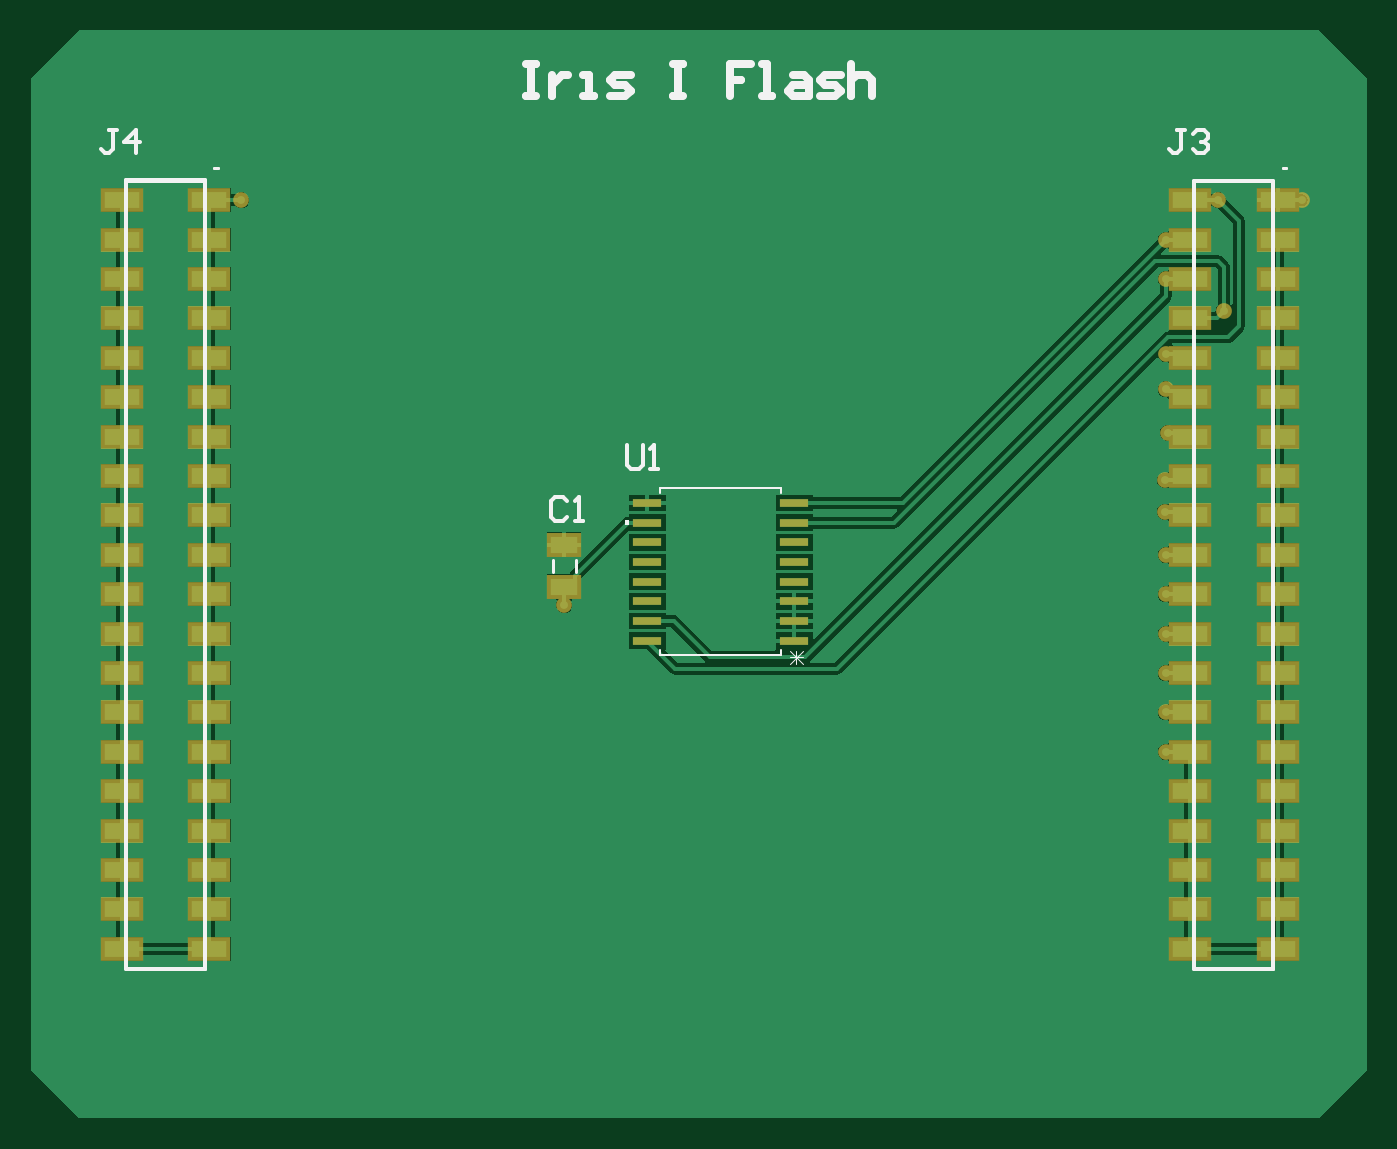
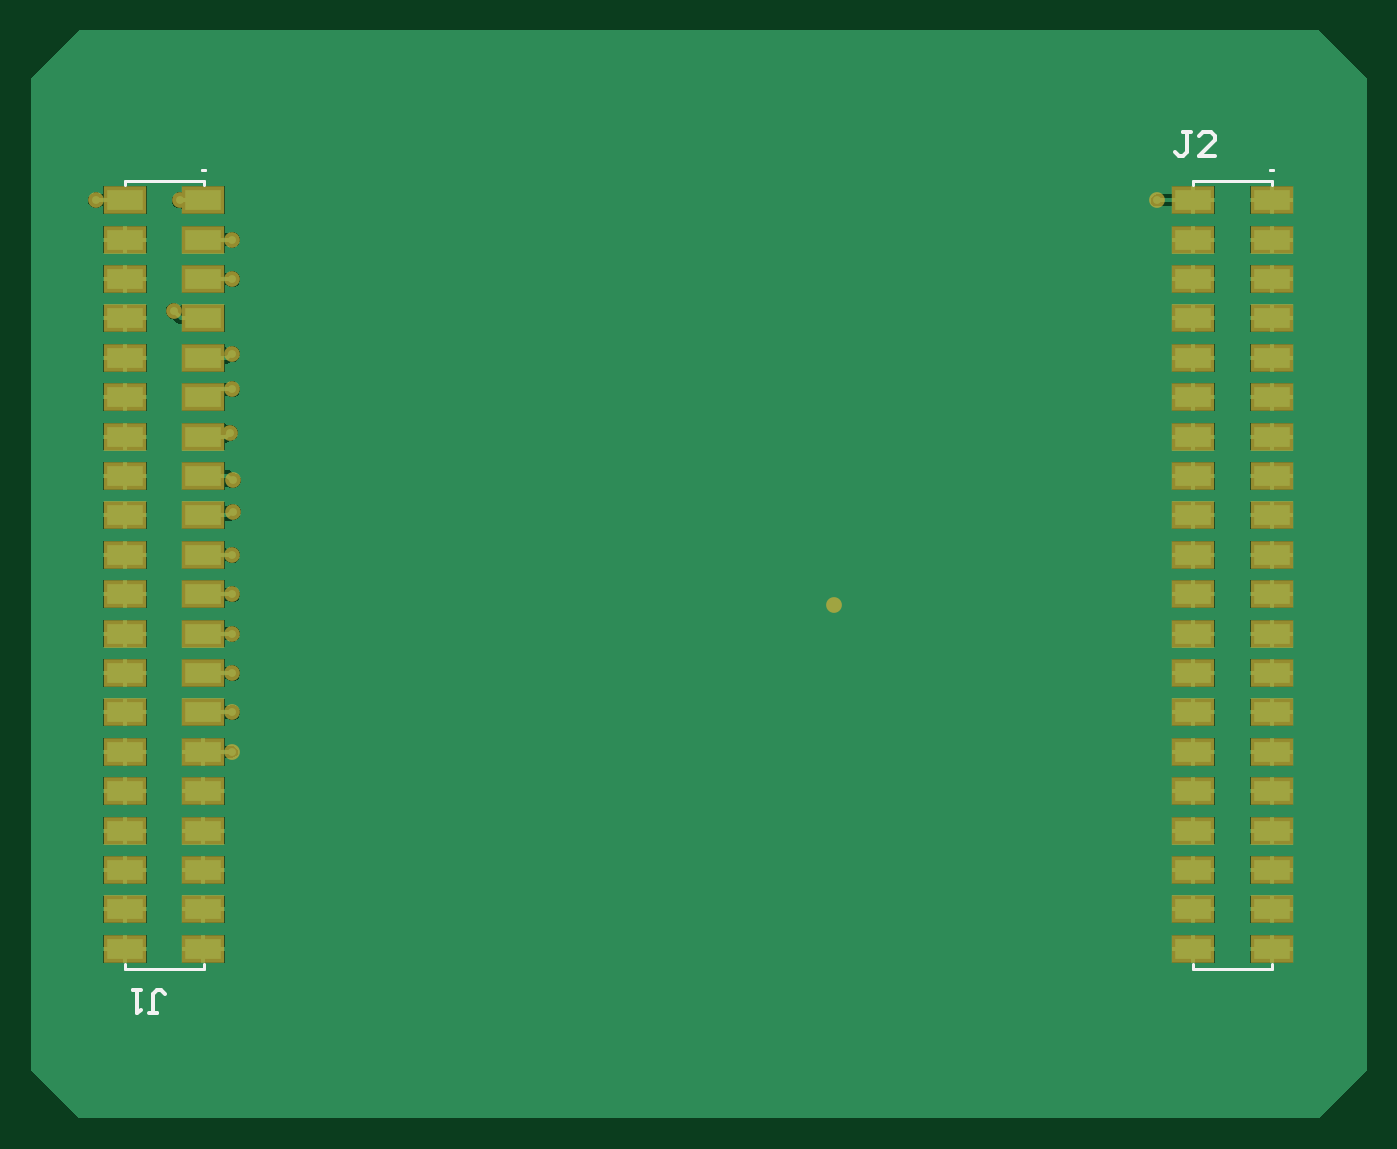
Circuit board: 9 layer files. Board 86.1 x 70.1 mm.
- bottom_copper: Flashboard.GBL (28086 bytes)
- bottom_silk: Flashboard.GBO (1108 bytes)
- paste: Flashboard.GBP (1878 bytes)
- bottom_mask: Flashboard.GBS (2273 bytes)
- outline: Flashboard.GM1 (271 bytes)
- top_copper: Flashboard.GTL (20065 bytes)
- top_silk: Flashboard.GTO (3017 bytes)
- paste: Flashboard.GTP (8301 bytes)
- top_mask: Flashboard.GTS (2591 bytes)

=== bottom_copper: Flashboard.GBL (28086 bytes, source omitted) ===
=== bottom_silk: Flashboard.GBO ===
G04*
G04 #@! TF.GenerationSoftware,Altium Limited,Altium Designer,22.2.1 (43)*
G04*
G04 Layer_Color=32896*
%FSLAX25Y25*%
%MOIN*%
G70*
G04*
G04 #@! TF.SameCoordinates,CB51DA99-0BF3-457E-BF16-783FD1C2B90D*
G04*
G04*
G04 #@! TF.FilePolarity,Positive*
G04*
G01*
G75*
%ADD10C,0.00787*%
%ADD11C,0.01000*%
D10*
X24532Y240459D02*
X23744D01*
X24532D01*
X295656D02*
X294868D01*
X295656D01*
X24079Y236778D02*
Y237900D01*
X44079Y236778D02*
Y237900D01*
X24079Y37900D02*
Y39022D01*
X44079Y37900D02*
Y39022D01*
X24079Y237900D02*
X44079D01*
X24079Y37900D02*
X44079D01*
X295203D02*
X315203D01*
X295203Y237900D02*
X315203D01*
Y37900D02*
Y39022D01*
X295203Y37900D02*
Y39022D01*
X315203Y236778D02*
Y237900D01*
X295203Y236778D02*
Y237900D01*
D11*
X309103Y26501D02*
X307104D01*
X308103D01*
Y31499D01*
X307104Y32499D01*
X306104D01*
X305104Y31499D01*
X311103Y32499D02*
X313102D01*
X312102D01*
Y26501D01*
X311103Y27501D01*
X44601Y250198D02*
X46601D01*
X45601D01*
Y245200D01*
X46601Y244200D01*
X47600D01*
X48600Y245200D01*
X38603Y244200D02*
X42602D01*
X38603Y248199D01*
Y249198D01*
X39603Y250198D01*
X41602D01*
X42602Y249198D01*
M02*

=== paste: Flashboard.GBP ===
G04*
G04 #@! TF.GenerationSoftware,Altium Limited,Altium Designer,22.2.1 (43)*
G04*
G04 Layer_Color=128*
%FSLAX25Y25*%
%MOIN*%
G70*
G04*
G04 #@! TF.SameCoordinates,CB51DA99-0BF3-457E-BF16-783FD1C2B90D*
G04*
G04*
G04 #@! TF.FilePolarity,Positive*
G04*
G01*
G75*
%ADD23R,0.11016X0.07000*%
D23*
X44020Y42900D02*
D03*
X24138D02*
D03*
X44020Y52900D02*
D03*
X24138D02*
D03*
X44020Y62900D02*
D03*
X24138D02*
D03*
X44020Y72900D02*
D03*
X24138D02*
D03*
X44020Y82900D02*
D03*
X24138D02*
D03*
X44020Y92900D02*
D03*
X24138D02*
D03*
X44020Y102900D02*
D03*
X24138D02*
D03*
X44020Y112900D02*
D03*
X24138D02*
D03*
X44020Y122900D02*
D03*
X24138D02*
D03*
X44020Y132900D02*
D03*
X24138D02*
D03*
X44020Y142900D02*
D03*
X24138D02*
D03*
X44020Y152900D02*
D03*
X24138D02*
D03*
X44020Y162900D02*
D03*
X24138D02*
D03*
X44020Y172900D02*
D03*
X24138D02*
D03*
X44020Y182900D02*
D03*
X24138D02*
D03*
X44020Y192900D02*
D03*
X24138D02*
D03*
X44020Y202900D02*
D03*
X24138D02*
D03*
X44020Y212900D02*
D03*
X24138D02*
D03*
X44020Y222900D02*
D03*
X24138D02*
D03*
X44020Y232900D02*
D03*
X24138D02*
D03*
X295262D02*
D03*
X315144D02*
D03*
X295262Y222900D02*
D03*
X315144D02*
D03*
X295262Y212900D02*
D03*
X315144D02*
D03*
X295262Y202900D02*
D03*
X315144D02*
D03*
X295262Y192900D02*
D03*
X315144D02*
D03*
X295262Y182900D02*
D03*
X315144D02*
D03*
X295262Y172900D02*
D03*
X315144D02*
D03*
X295262Y162900D02*
D03*
X315144D02*
D03*
X295262Y152900D02*
D03*
X315144D02*
D03*
X295262Y142900D02*
D03*
X315144D02*
D03*
X295262Y132900D02*
D03*
X315144D02*
D03*
X295262Y122900D02*
D03*
X315144D02*
D03*
X295262Y112900D02*
D03*
X315144D02*
D03*
X295262Y102900D02*
D03*
X315144D02*
D03*
X295262Y92900D02*
D03*
X315144D02*
D03*
X295262Y82900D02*
D03*
X315144D02*
D03*
X295262Y72900D02*
D03*
X315144D02*
D03*
X295262Y62900D02*
D03*
X315144D02*
D03*
X295262Y52900D02*
D03*
X315144D02*
D03*
X295262Y42900D02*
D03*
X315144D02*
D03*
M02*

=== bottom_mask: Flashboard.GBS ===
G04*
G04 #@! TF.GenerationSoftware,Altium Limited,Altium Designer,22.2.1 (43)*
G04*
G04 Layer_Color=16711935*
%FSLAX25Y25*%
%MOIN*%
G70*
G04*
G04 #@! TF.SameCoordinates,CB51DA99-0BF3-457E-BF16-783FD1C2B90D*
G04*
G04*
G04 #@! TF.FilePolarity,Negative*
G04*
G01*
G75*
%ADD18C,0.04000*%
%ADD23R,0.11016X0.07000*%
D18*
X302800Y204800D02*
D03*
X301314Y232900D02*
D03*
X135299Y130100D02*
D03*
X287990Y212900D02*
D03*
Y193900D02*
D03*
X322534Y232900D02*
D03*
X53300D02*
D03*
X287990Y222900D02*
D03*
Y92900D02*
D03*
Y102900D02*
D03*
Y112900D02*
D03*
Y122900D02*
D03*
Y132900D02*
D03*
Y142900D02*
D03*
X287800Y153800D02*
D03*
Y161800D02*
D03*
X288491Y173900D02*
D03*
X287990Y184900D02*
D03*
D23*
X44020Y42900D02*
D03*
X24138D02*
D03*
X44020Y52900D02*
D03*
X24138D02*
D03*
X44020Y62900D02*
D03*
X24138D02*
D03*
X44020Y72900D02*
D03*
X24138D02*
D03*
X44020Y82900D02*
D03*
X24138D02*
D03*
X44020Y92900D02*
D03*
X24138D02*
D03*
X44020Y102900D02*
D03*
X24138D02*
D03*
X44020Y112900D02*
D03*
X24138D02*
D03*
X44020Y122900D02*
D03*
X24138D02*
D03*
X44020Y132900D02*
D03*
X24138D02*
D03*
X44020Y142900D02*
D03*
X24138D02*
D03*
X44020Y152900D02*
D03*
X24138D02*
D03*
X44020Y162900D02*
D03*
X24138D02*
D03*
X44020Y172900D02*
D03*
X24138D02*
D03*
X44020Y182900D02*
D03*
X24138D02*
D03*
X44020Y192900D02*
D03*
X24138D02*
D03*
X44020Y202900D02*
D03*
X24138D02*
D03*
X44020Y212900D02*
D03*
X24138D02*
D03*
X44020Y222900D02*
D03*
X24138D02*
D03*
X44020Y232900D02*
D03*
X24138D02*
D03*
X295262D02*
D03*
X315144D02*
D03*
X295262Y222900D02*
D03*
X315144D02*
D03*
X295262Y212900D02*
D03*
X315144D02*
D03*
X295262Y202900D02*
D03*
X315144D02*
D03*
X295262Y192900D02*
D03*
X315144D02*
D03*
X295262Y182900D02*
D03*
X315144D02*
D03*
X295262Y172900D02*
D03*
X315144D02*
D03*
X295262Y162900D02*
D03*
X315144D02*
D03*
X295262Y152900D02*
D03*
X315144D02*
D03*
X295262Y142900D02*
D03*
X315144D02*
D03*
X295262Y132900D02*
D03*
X315144D02*
D03*
X295262Y122900D02*
D03*
X315144D02*
D03*
X295262Y112900D02*
D03*
X315144D02*
D03*
X295262Y102900D02*
D03*
X315144D02*
D03*
X295262Y92900D02*
D03*
X315144D02*
D03*
X295262Y82900D02*
D03*
X315144D02*
D03*
X295262Y72900D02*
D03*
X315144D02*
D03*
X295262Y62900D02*
D03*
X315144D02*
D03*
X295262Y52900D02*
D03*
X315144D02*
D03*
X295262Y42900D02*
D03*
X315144D02*
D03*
M02*

=== outline: Flashboard.GM1 ===
G04*
G04 #@! TF.GenerationSoftware,Altium Limited,Altium Designer,22.2.1 (43)*
G04*
G04 Layer_Color=16711935*
%FSLAX25Y25*%
%MOIN*%
G70*
G04*
G04 #@! TF.SameCoordinates,CB51DA99-0BF3-457E-BF16-783FD1C2B90D*
G04*
G04*
G04 #@! TF.FilePolarity,Positive*
G04*
G01*
G75*
M02*

=== top_copper: Flashboard.GTL (20065 bytes, source omitted) ===
=== top_silk: Flashboard.GTO ===
G04*
G04 #@! TF.GenerationSoftware,Altium Limited,Altium Designer,22.2.1 (43)*
G04*
G04 Layer_Color=65535*
%FSLAX25Y25*%
%MOIN*%
G70*
G04*
G04 #@! TF.SameCoordinates,CB51DA99-0BF3-457E-BF16-783FD1C2B90D*
G04*
G04*
G04 #@! TF.FilePolarity,Positive*
G04*
G01*
G75*
%ADD10C,0.00787*%
%ADD11C,0.01000*%
%ADD12C,0.00600*%
%ADD13C,0.00300*%
%ADD14C,0.02000*%
G36*
X151650Y150350D02*
X150650D01*
Y151850D01*
X151650D01*
Y150350D01*
D02*
G37*
D10*
X318451Y241050D02*
X317664D01*
X318451D01*
X47327D02*
X46539D01*
X47327D01*
X295262Y237900D02*
X315262D01*
X295262Y37900D02*
X315262D01*
X138251Y138525D02*
Y141675D01*
X132346Y138525D02*
Y141675D01*
X24138Y237900D02*
X44138D01*
X24138Y37900D02*
X44138D01*
D11*
X24000D02*
X44079D01*
X24000Y238000D02*
X44079D01*
Y37900D02*
Y238000D01*
X24000Y37900D02*
Y238000D01*
X295262Y37900D02*
X315262D01*
X295262Y237900D02*
X315262D01*
Y37900D02*
Y237900D01*
X295262Y37900D02*
Y237900D01*
X151200Y170798D02*
Y165800D01*
X152200Y164800D01*
X154199D01*
X155199Y165800D01*
Y170798D01*
X157198Y164800D02*
X159197D01*
X158198D01*
Y170798D01*
X157198Y169798D01*
X21699Y250798D02*
X19699D01*
X20699D01*
Y245800D01*
X19699Y244800D01*
X18700D01*
X17700Y245800D01*
X26697Y244800D02*
Y250798D01*
X23698Y247799D01*
X27697D01*
X292799Y250798D02*
X290799D01*
X291799D01*
Y245800D01*
X290799Y244800D01*
X289800D01*
X288800Y245800D01*
X294798Y249798D02*
X295798Y250798D01*
X297797D01*
X298797Y249798D01*
Y248799D01*
X297797Y247799D01*
X296797D01*
X297797D01*
X298797Y246799D01*
Y245800D01*
X297797Y244800D01*
X295798D01*
X294798Y245800D01*
X135999Y156598D02*
X134999Y157598D01*
X133000D01*
X132000Y156598D01*
Y152600D01*
X133000Y151600D01*
X134999D01*
X135999Y152600D01*
X137998Y151600D02*
X139997D01*
X138998D01*
Y157598D01*
X137998Y156598D01*
D12*
X159550Y117450D02*
Y118690D01*
X190450Y158510D02*
Y159750D01*
Y117450D02*
Y118690D01*
X159550Y117450D02*
X190450D01*
X159550Y158510D02*
Y159750D01*
X190450D01*
D13*
X195900Y115235D02*
X192568Y118567D01*
X195900D02*
X192568Y115235D01*
X195900Y116901D02*
X192568D01*
X194234Y118567D02*
Y115235D01*
D14*
X125514Y267397D02*
X128180D01*
X126847D01*
Y259400D01*
X125514D01*
X128180D01*
X132179Y264732D02*
Y259400D01*
Y262066D01*
X133512Y263399D01*
X134845Y264732D01*
X136178D01*
X140176Y259400D02*
X142842D01*
X141509D01*
Y264732D01*
X140176D01*
X146841Y259400D02*
X150839D01*
X152172Y260733D01*
X150839Y262066D01*
X148174D01*
X146841Y263399D01*
X148174Y264732D01*
X152172D01*
X162836Y267397D02*
X165501D01*
X164168D01*
Y259400D01*
X162836D01*
X165501D01*
X182829Y267397D02*
X177497D01*
Y263399D01*
X180163D01*
X177497D01*
Y259400D01*
X185495D02*
X188161D01*
X186828D01*
Y267397D01*
X185495D01*
X193492Y264732D02*
X196158D01*
X197491Y263399D01*
Y259400D01*
X193492D01*
X192159Y260733D01*
X193492Y262066D01*
X197491D01*
X200157Y259400D02*
X204155D01*
X205488Y260733D01*
X204155Y262066D01*
X201490D01*
X200157Y263399D01*
X201490Y264732D01*
X205488D01*
X208154Y267397D02*
Y259400D01*
Y263399D01*
X209487Y264732D01*
X212153D01*
X213486Y263399D01*
Y259400D01*
M02*

=== paste: Flashboard.GTP (8301 bytes, source omitted) ===
=== top_mask: Flashboard.GTS ===
G04*
G04 #@! TF.GenerationSoftware,Altium Limited,Altium Designer,22.2.1 (43)*
G04*
G04 Layer_Color=8388736*
%FSLAX25Y25*%
%MOIN*%
G70*
G04*
G04 #@! TF.SameCoordinates,CB51DA99-0BF3-457E-BF16-783FD1C2B90D*
G04*
G04*
G04 #@! TF.FilePolarity,Negative*
G04*
G01*
G75*
%ADD15R,0.07400X0.02200*%
%ADD16R,0.10740X0.06016*%
%ADD17R,0.08693X0.06331*%
%ADD18C,0.04000*%
D15*
X156350Y121100D02*
D03*
Y126100D02*
D03*
Y131100D02*
D03*
Y136100D02*
D03*
Y141100D02*
D03*
Y146100D02*
D03*
Y151100D02*
D03*
Y156100D02*
D03*
X193650D02*
D03*
Y151100D02*
D03*
Y146100D02*
D03*
Y141100D02*
D03*
Y136100D02*
D03*
Y131100D02*
D03*
Y126100D02*
D03*
Y121100D02*
D03*
D16*
X294140Y192900D02*
D03*
Y182900D02*
D03*
Y172900D02*
D03*
Y162900D02*
D03*
Y152900D02*
D03*
Y142900D02*
D03*
Y132900D02*
D03*
Y122900D02*
D03*
Y112900D02*
D03*
Y102900D02*
D03*
Y42900D02*
D03*
X316384D02*
D03*
X294140Y52900D02*
D03*
X316384D02*
D03*
X294140Y62900D02*
D03*
X316384D02*
D03*
X294140Y72900D02*
D03*
X316384D02*
D03*
X294140Y82900D02*
D03*
X316384D02*
D03*
X294140Y92900D02*
D03*
X316384D02*
D03*
Y102900D02*
D03*
Y112900D02*
D03*
Y122900D02*
D03*
Y132900D02*
D03*
Y142900D02*
D03*
Y152900D02*
D03*
Y162900D02*
D03*
Y172900D02*
D03*
Y182900D02*
D03*
Y192900D02*
D03*
X294140Y202900D02*
D03*
X316384D02*
D03*
X294140Y212900D02*
D03*
X316384D02*
D03*
X294140Y222900D02*
D03*
X316384D02*
D03*
X294140Y232900D02*
D03*
X316384D02*
D03*
X23016Y42900D02*
D03*
X45260D02*
D03*
X23016Y52900D02*
D03*
X45260D02*
D03*
X23016Y62900D02*
D03*
X45260D02*
D03*
X23016Y72900D02*
D03*
X45260D02*
D03*
X23016Y82900D02*
D03*
X45260D02*
D03*
X23016Y92900D02*
D03*
X45260D02*
D03*
X23016Y102900D02*
D03*
X45260D02*
D03*
X23016Y112900D02*
D03*
X45260D02*
D03*
X23016Y122900D02*
D03*
X45260D02*
D03*
X23016Y132900D02*
D03*
X45260D02*
D03*
X23016Y142900D02*
D03*
X45260D02*
D03*
X23016Y152900D02*
D03*
X45260D02*
D03*
X23016Y162900D02*
D03*
X45260D02*
D03*
X23016Y172900D02*
D03*
X45260D02*
D03*
X23016Y182900D02*
D03*
X45260D02*
D03*
X23016Y192900D02*
D03*
X45260D02*
D03*
X23016Y202900D02*
D03*
X45260D02*
D03*
X23016Y212900D02*
D03*
X45260D02*
D03*
X23016Y222900D02*
D03*
X45260D02*
D03*
X23016Y232900D02*
D03*
X45260D02*
D03*
D17*
X135299Y145415D02*
D03*
Y134785D02*
D03*
D18*
X302800Y204800D02*
D03*
X301314Y232900D02*
D03*
X135299Y130100D02*
D03*
X287990Y212900D02*
D03*
Y193900D02*
D03*
X322534Y232900D02*
D03*
X53300D02*
D03*
X287990Y222900D02*
D03*
Y92900D02*
D03*
Y102900D02*
D03*
Y112900D02*
D03*
Y122900D02*
D03*
Y132900D02*
D03*
Y142900D02*
D03*
X287800Y153800D02*
D03*
Y161800D02*
D03*
X288491Y173900D02*
D03*
X287990Y184900D02*
D03*
M02*
